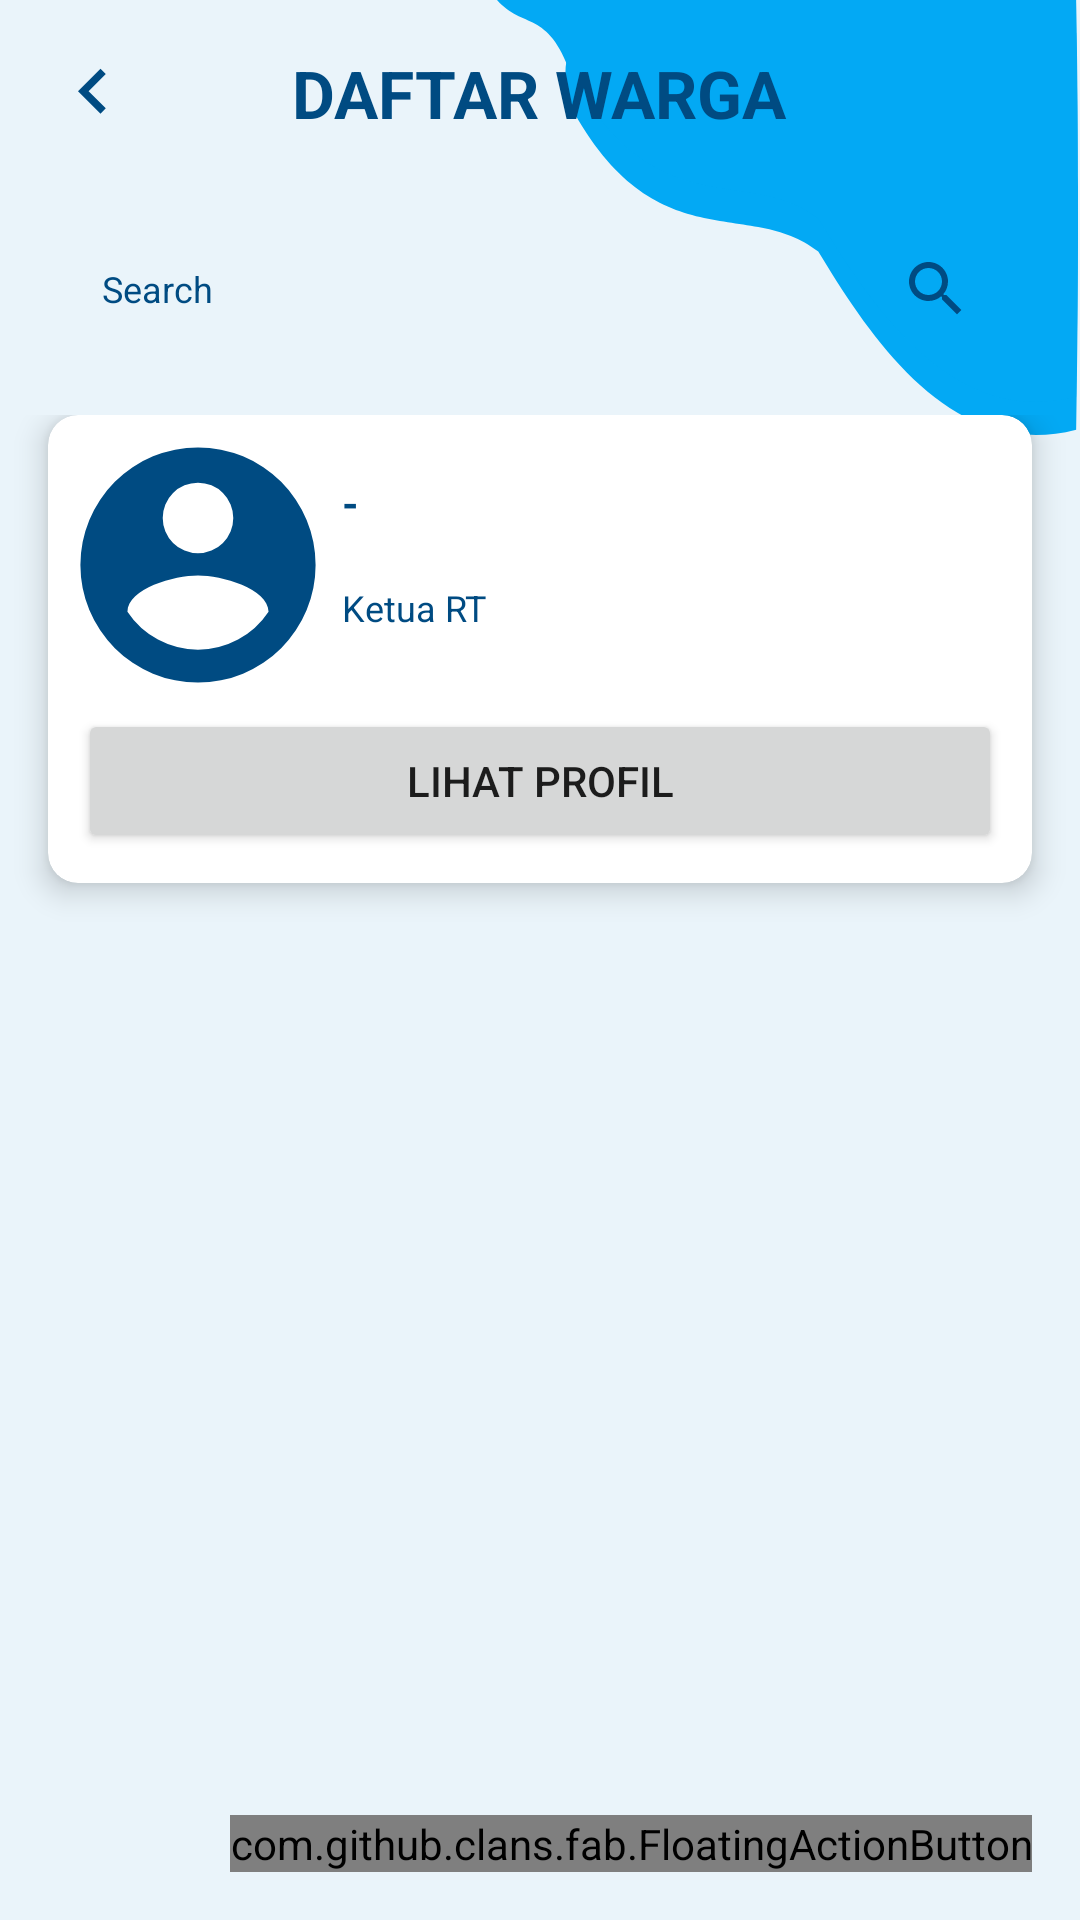

Android layout source for this screen:
<!-- AndroidManifest.xml: application theme Theme.SPANDUK -->
<!-- res/layout/activity_daftar_warga.xml -->
<?xml version="1.0" encoding="utf-8"?>
<androidx.constraintlayout.widget.ConstraintLayout xmlns:android="http://schemas.android.com/apk/res/android"
    xmlns:app="http://schemas.android.com/apk/res-auto"
    xmlns:tools="http://schemas.android.com/tools"
    android:layout_width="match_parent"
    android:layout_height="match_parent"
    android:background="@color/snow"
    android:focusableInTouchMode="true"
    tools:context=".ui.home.list.DaftarWargaActivity">

    <ImageView
        android:layout_width="195dp"
        android:layout_height="145dp"
        android:src="@drawable/ic_background_right"
        app:layout_constraintEnd_toEndOf="parent"
        app:layout_constraintTop_toTopOf="parent"
        tools:ignore="ContentDescription" />

    <RelativeLayout
        android:id="@+id/toolbar"
        android:layout_width="match_parent"
        android:layout_height="wrap_content"
        android:layout_margin="16dp"
        app:layout_constraintEnd_toEndOf="parent"
        app:layout_constraintStart_toStartOf="parent"
        app:layout_constraintTop_toTopOf="parent">

        <TextView
            style="@style/TextBold.Blue22"
            android:layout_width="wrap_content"
            android:layout_height="wrap_content"
            android:layout_centerInParent="true"
            android:text="@string/daftar_warga" />

        <ImageView
            android:id="@+id/btn_back"
            android:layout_width="30dp"
            android:layout_height="30dp"
            android:layout_centerVertical="true"
            android:src="@drawable/ic_keyboard_arrow_left_blue"
            tools:ignore="ContentDescription" />
    </RelativeLayout>

    <EditText
        android:id="@+id/et_search"
        style="@style/EditText.Search"
        android:layout_width="match_parent"
        android:layout_height="wrap_content"
        android:layout_marginHorizontal="24dp"
        android:layout_marginTop="32dp"
        app:layout_constraintEnd_toEndOf="parent"
        app:layout_constraintStart_toStartOf="parent"
        app:layout_constraintTop_toBottomOf="@id/toolbar"
        tools:ignore="Autofill,LabelFor" />

    <ImageView
        android:id="@+id/iv_search"
        android:layout_width="wrap_content"
        android:layout_height="wrap_content"
        android:layout_marginEnd="8dp"
        android:background="@drawable/shape_selector_45_grey"
        android:padding="4dp"
        android:src="@drawable/ic_search"
        app:layout_constraintBottom_toBottomOf="@id/et_search"
        app:layout_constraintEnd_toEndOf="@id/et_search"
        app:layout_constraintTop_toTopOf="@id/et_search"
        tools:ignore="ContentDescription" />

    <androidx.core.widget.NestedScrollView
        android:layout_width="match_parent"
        android:layout_height="0dp"
        android:layout_marginTop="24dp"
        app:layout_constraintBottom_toBottomOf="parent"
        app:layout_constraintEnd_toEndOf="parent"
        app:layout_constraintHorizontal_bias="0.0"
        app:layout_constraintStart_toStartOf="parent"
        app:layout_constraintTop_toBottomOf="@id/et_search"
        app:layout_constraintVertical_bias="0.0">

        <LinearLayout
            android:layout_width="match_parent"
            android:layout_height="wrap_content"
            android:orientation="vertical">

            <androidx.cardview.widget.CardView
                android:id="@+id/cv_userRT"
                android:layout_width="match_parent"
                android:layout_height="wrap_content"
                android:layout_marginHorizontal="16dp"
                android:layout_marginBottom="16dp"
                app:cardCornerRadius="10dp"
                app:cardElevation="6dp"
                app:contentPadding="10dp">

                <androidx.constraintlayout.widget.ConstraintLayout
                    android:layout_width="match_parent"
                    android:layout_height="wrap_content">

                    <ImageView
                        android:id="@+id/iv_profile"
                        android:layout_width="80dp"
                        android:layout_height="80dp"
                        android:src="@drawable/ic_account_circle_blue"
                        app:layout_constraintStart_toStartOf="parent"
                        app:layout_constraintTop_toTopOf="parent"
                        tools:ignore="ContentDescription" />

                    <TextView
                        android:id="@+id/tv_name"
                        style="@style/TextBold.Blue14"
                        android:layout_width="0dp"
                        android:layout_height="wrap_content"
                        android:layout_marginStart="8dp"
                        android:text="@string/strip"
                        app:layout_constraintBottom_toTopOf="@id/tv_level"
                        app:layout_constraintEnd_toEndOf="parent"
                        app:layout_constraintStart_toEndOf="@id/iv_profile"
                        app:layout_constraintTop_toTopOf="parent" />

                    <TextView
                        android:id="@+id/tv_level"
                        style="@style/TextNormal.Blue12"
                        android:layout_width="0dp"
                        android:layout_height="wrap_content"
                        android:layout_margin="8dp"
                        android:text="@string/ketua_rt"
                        app:layout_constraintBottom_toBottomOf="@id/iv_profile"
                        app:layout_constraintEnd_toEndOf="parent"
                        app:layout_constraintStart_toEndOf="@id/iv_profile"
                        app:layout_constraintTop_toBottomOf="@id/tv_name" />

                    <Button
                        android:id="@+id/btn_view"
                        android:layout_width="match_parent"
                        android:layout_height="wrap_content"
                        android:layout_marginTop="8dp"
                        android:text="@string/lihat_profil"
                        app:layout_constraintBottom_toBottomOf="parent"
                        app:layout_constraintEnd_toEndOf="parent"
                        app:layout_constraintStart_toStartOf="parent"
                        app:layout_constraintTop_toBottomOf="@id/iv_profile" />
                </androidx.constraintlayout.widget.ConstraintLayout>
            </androidx.cardview.widget.CardView>

            <androidx.recyclerview.widget.RecyclerView
                android:id="@+id/recyclerView"
                android:layout_width="match_parent"
                android:layout_height="wrap_content" />
        </LinearLayout>
    </androidx.core.widget.NestedScrollView>

    <com.github.clans.fab.FloatingActionButton
        android:id="@+id/btn_add"
        android:layout_width="wrap_content"
        android:layout_height="wrap_content"
        android:layout_margin="16dp"
        android:src="@drawable/fab_add"
        app:fab_colorNormal="@color/cyan"
        app:fab_colorPressed="@color/light_cyan"
        app:fab_colorRipple="#99FFFFFF"
        app:layout_constraintBottom_toBottomOf="parent"
        app:layout_constraintEnd_toEndOf="parent"
        tools:ignore="ContentDescription" />
</androidx.constraintlayout.widget.ConstraintLayout>
<!-- resources referenced by this layout -->
<resources>
  <color name="cyan">#03A9F4</color>
  <color name="light_cyan">#46BDF3</color>
  <color name="snow">#EAF4FA</color>
  <!-- drawable ic_account_circle_blue (drawable) -->
  <vector xmlns:android="http://schemas.android.com/apk/res/android"
      android:width="100dp"
      android:height="100dp"
      android:viewportWidth="200"
      android:viewportHeight="200">
      <path
          android:fillColor="@color/blue"
          android:pathData="M100,2a98,98 0,1 0,98 98A98.036,98.036 0,0 0,100 2ZM100,31.4A29.4,29.4 0,1 1,70.6 60.8,29.361 29.361,0 0,1 100,31.4ZM100,170.56A70.565,70.565 0,0 1,41.2 139c0.294,-19.5 39.2,-30.184 58.8,-30.184 19.5,0 58.506,10.682 58.8,30.184A70.565,70.565 0,0 1,100 170.56Z" />
  </vector>
  <!-- drawable ic_keyboard_arrow_left_blue (drawable) -->
  <vector xmlns:android="http://schemas.android.com/apk/res/android"
      android:width="24dp"
      android:height="24dp"
      android:tint="@color/blue"
      android:viewportWidth="24.0"
      android:viewportHeight="24.0">
      <path
          android:fillColor="#FF000000"
          android:pathData="M15.41,16.09l-4.58,-4.59 4.58,-4.59L14,5.5l-6,6 6,6z" />
  </vector>
  <!-- drawable ic_search (drawable) -->
  <vector android:height="24dp" android:tint="#004B82"
      android:viewportHeight="24" android:viewportWidth="24"
      android:width="24dp" xmlns:android="http://schemas.android.com/apk/res/android">
      <path android:fillColor="@android:color/white" android:pathData="M15.5,14h-0.79l-0.28,-0.27C15.41,12.59 16,11.11 16,9.5 16,5.91 13.09,3 9.5,3S3,5.91 3,9.5 5.91,16 9.5,16c1.61,0 3.09,-0.59 4.23,-1.57l0.27,0.28v0.79l5,4.99L20.49,19l-4.99,-5zM9.5,14C7.01,14 5,11.99 5,9.5S7.01,5 9.5,5 14,7.01 14,9.5 11.99,14 9.5,14z"/>
  </vector>
  <!-- drawable shape_selector_45_grey (drawable) -->
  <?xml version="1.0" encoding="utf-8"?>
  <selector xmlns:android="http://schemas.android.com/apk/res/android">
  
      <item android:drawable="@drawable/shape_rounded_45_grey"
          android:state_pressed="true"/>
  
  </selector>
  <string name="daftar_warga">DAFTAR WARGA</string>
  <string name="ketua_rt">Ketua RT</string>
  <string name="lihat_profil">Lihat Profil</string>
  <string name="strip">-</string>
  <style name="EditText.Search">
          <item name="android:background">@drawable/shape_rounded_10_white</item>
          <item name="android:textColor">@color/blue</item>
          <item name="android:textColorHint">@color/blue</item>
          <item name="android:hint">Search</item>
          <item name="android:inputType">text</item>
      </style>
  <style name="TextBold.Blue14">
          <item name="android:textColor">@color/blue</item>
          <item name="android:textSize">14sp</item>
      </style>
  <style name="TextBold.Blue22">
          <item name="android:textColor">@color/blue</item>
          <item name="android:textSize">22sp</item>
      </style>
  <style name="TextNormal.Blue12">
          <item name="android:textColor">@color/blue</item>
          <item name="android:textSize">12sp</item>
      </style>
  <color name="blue">#004B82</color>
  <!-- drawable shape_rounded_45_grey (drawable) -->
  <?xml version="1.0" encoding="utf-8"?>
  <shape xmlns:android="http://schemas.android.com/apk/res/android"
      android:shape="rectangle">
  
      <solid android:color="@color/grey"/>
      <corners android:radius="45dp"/>
  
  </shape>
  <color name="white">#FFF</color>
  <color name="teal_200">#FF03DAC5</color>
  <color name="teal_700">#FF018786</color>
  <color name="black">#000</color>
  <style name="CustomActivityAnimation" parent="@android:style/Animation.Activity">
          <item name="android:activityOpenEnterAnimation">@anim/slide_in_right</item>
          <item name="android:activityOpenExitAnimation">@anim/slide_out_left</item>
          <item name="android:activityCloseEnterAnimation">@anim/slide_in_left</item>
          <item name="android:activityCloseExitAnimation">@anim/slide_out_right</item>
      </style>
  <color name="grey">#E4E4E4</color>
</resources>
